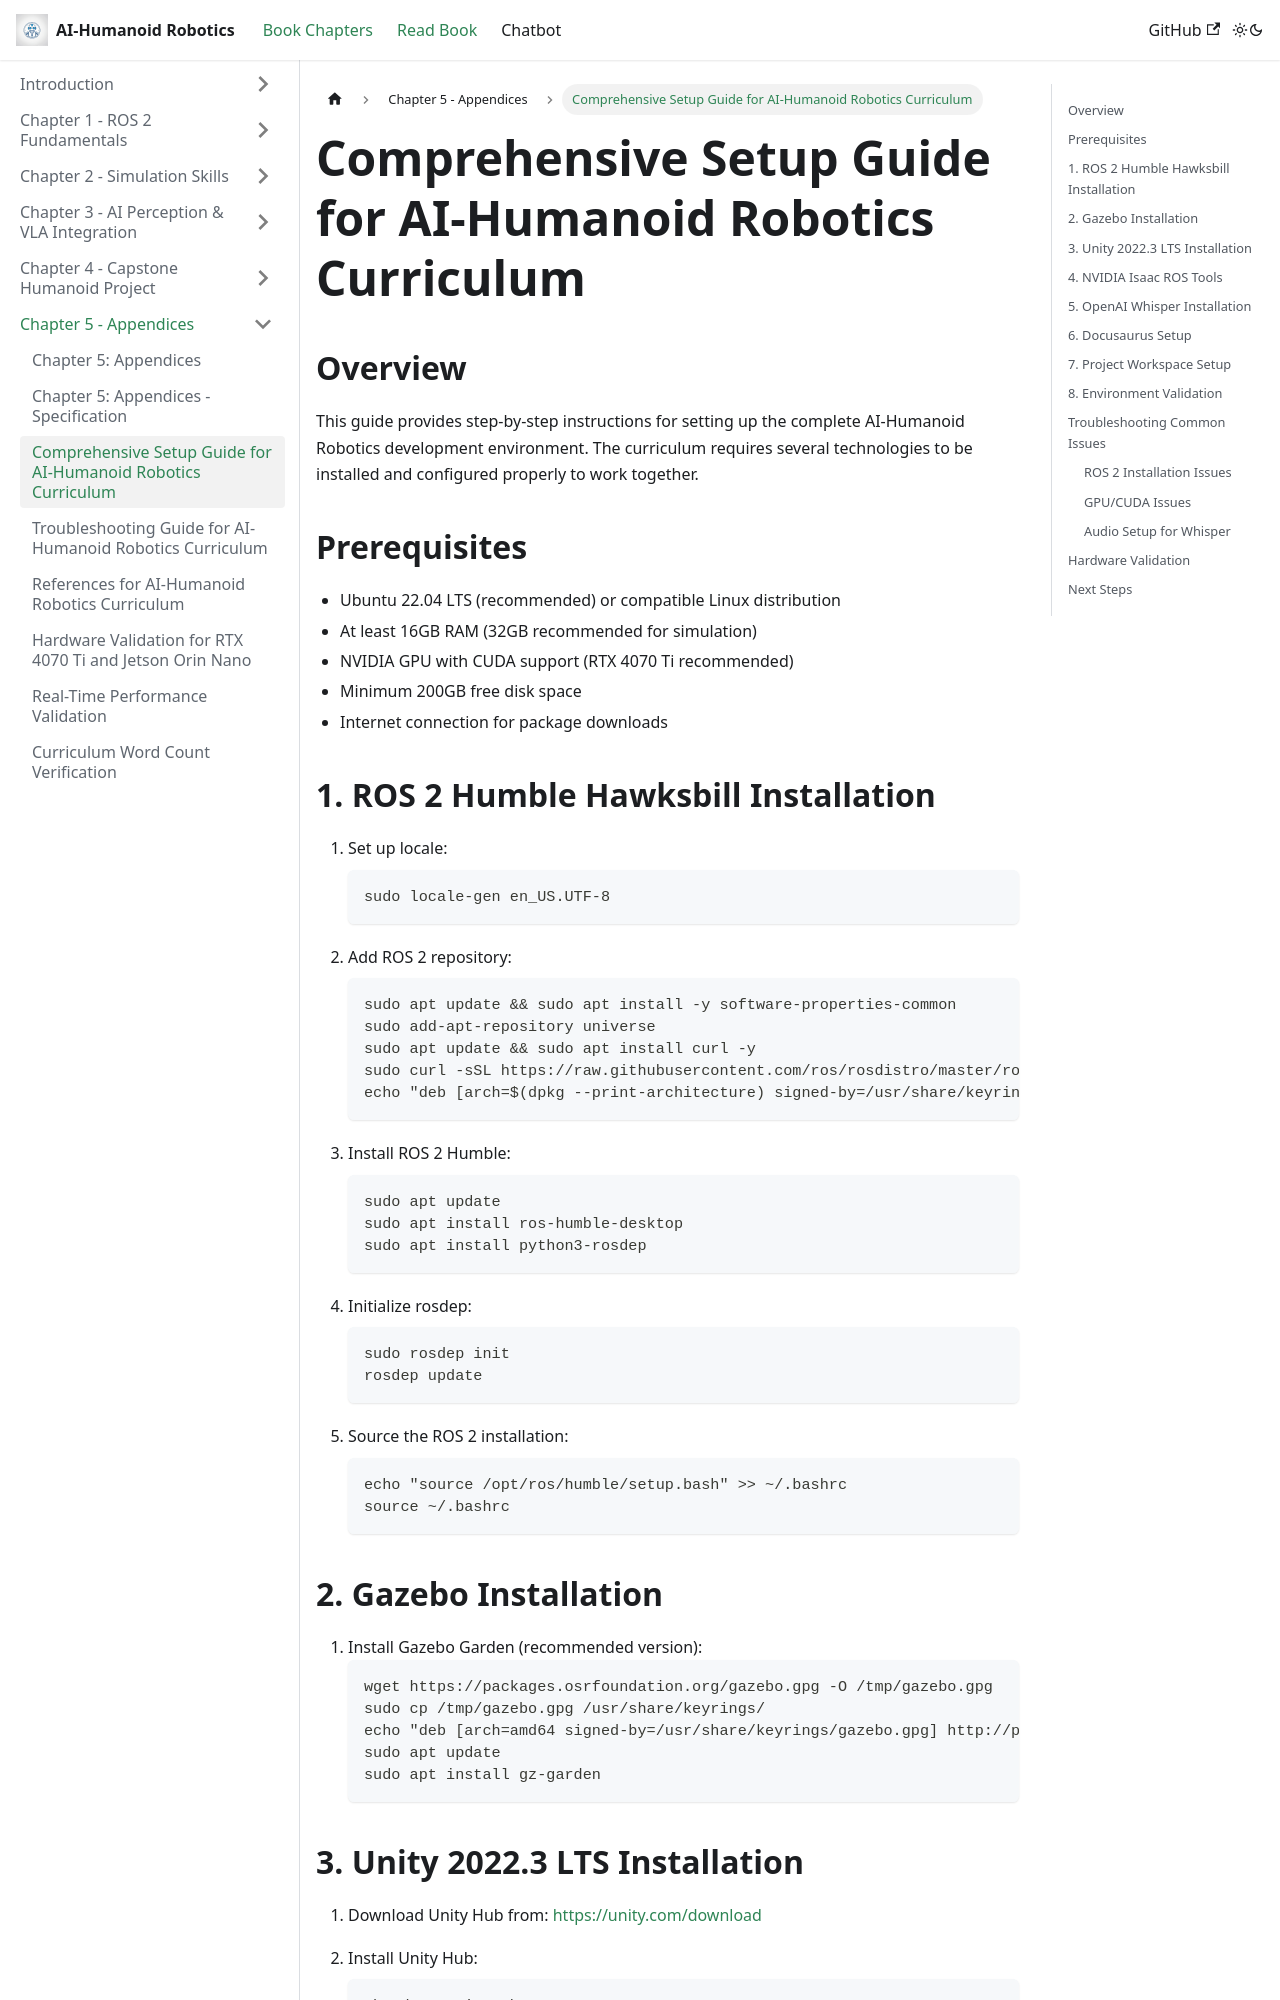

repository: AmmadQureshi12/Physical-AI-Humanoid-Robotics · page: docs/chapter-05-appendices/setup-guide.html · generator: docusaurus

# Comprehensive Setup Guide for AI-Humanoid Robotics Curriculum

## Overview

This guide provides step-by-step instructions for setting up the complete AI-Humanoid Robotics development environment. The curriculum requires several technologies to be installed and configured properly to work together.

## Prerequisites

- Ubuntu 22.04 LTS (recommended) or compatible Linux distribution
- At least 16GB RAM (32GB recommended for simulation)
- NVIDIA GPU with CUDA support (RTX 4070 Ti recommended)
- Minimum 200GB free disk space
- Internet connection for package downloads

## 1. ROS 2 Humble Hawksbill Installation

1. Set up locale:
   ```bash
   sudo locale-gen en_US.UTF-8
   ```

2. Add ROS 2 repository:
   ```bash
   sudo apt update && sudo apt install -y software-properties-common
   sudo add-apt-repository universe
   sudo apt update && sudo apt install curl -y
   sudo curl -sSL https://raw.githubusercontent.com/ros/rosdistro/master/ros.key -o /usr/share/keyrings/ros-archive-keyring.gpg
   echo "deb [arch=$(dpkg --print-architecture) signed-by=/usr/share/keyrings/ros-archive-keyring.gpg] http://packages.ros.org/ros2/ubuntu $(. /etc/os-release && echo $UBUNTU_CODENAME) main" | sudo tee /etc/apt/sources.list.d/ros2.list > /dev/null
   ```

3. Install ROS 2 Humble:
   ```bash
   sudo apt update
   sudo apt install ros-humble-desktop
   sudo apt install python3-rosdep
   ```

4. Initialize rosdep:
   ```bash
   sudo rosdep init
   rosdep update
   ```

5. Source the ROS 2 installation:
   ```bash
   echo "source /opt/ros/humble/setup.bash" >> ~/.bashrc
   source ~/.bashrc
   ```
